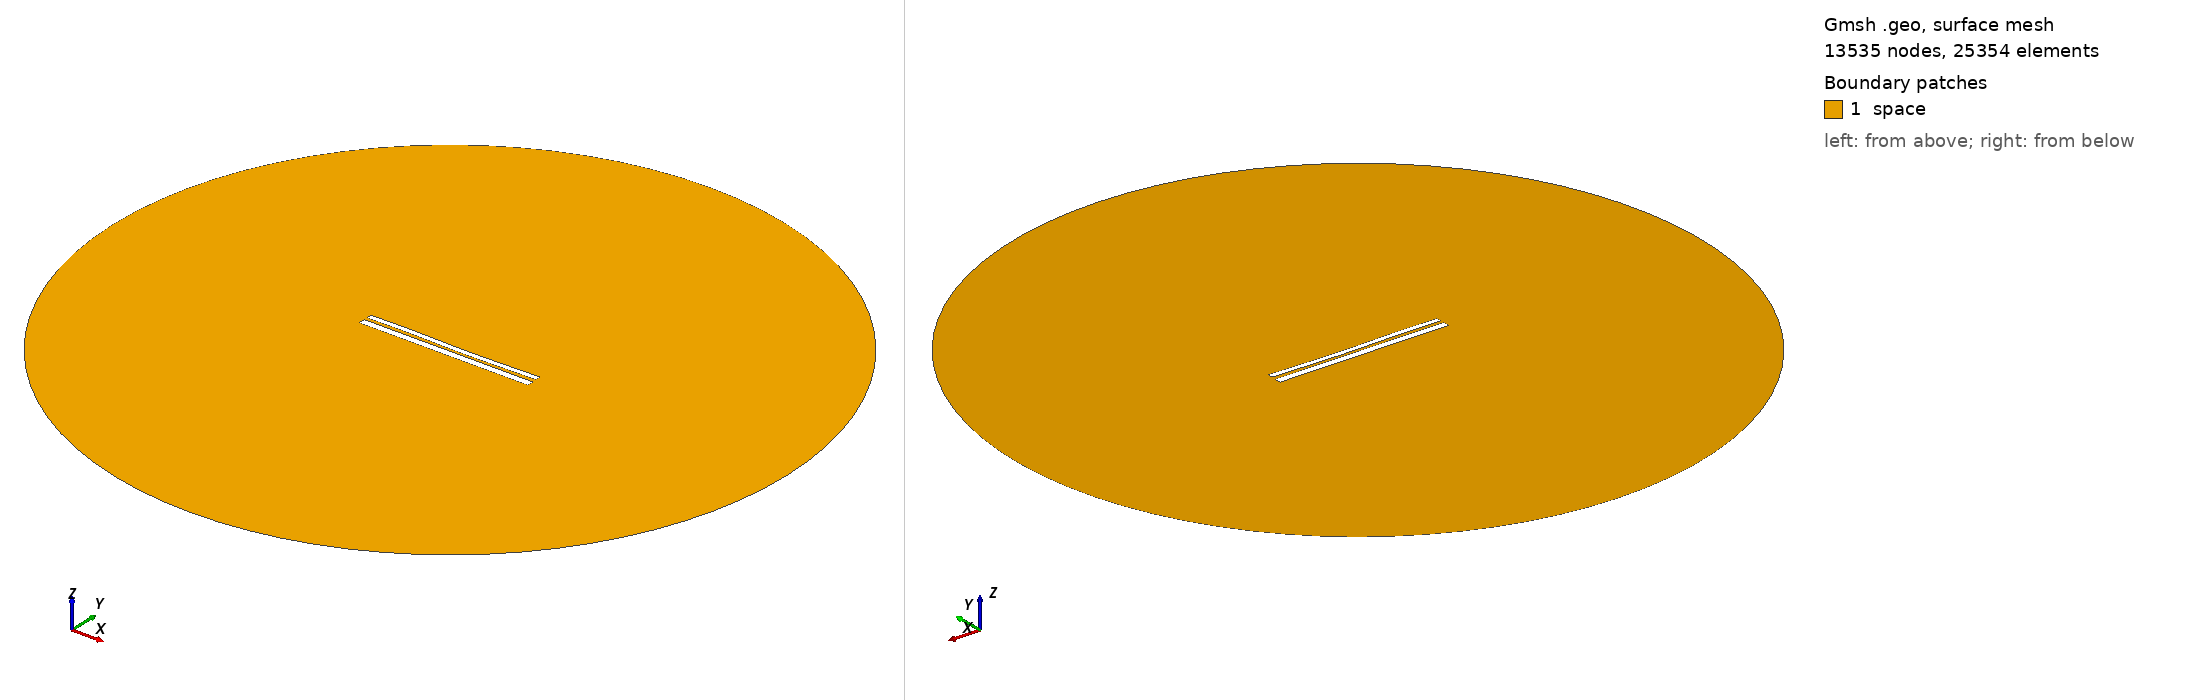

Gmsh geometry script, surface-meshed: 13535 nodes, 25354 surface elements. Boundary patches (legend numbers): 1 space. Left view from above one corner, right view from below the opposite corner. Legend entries are the model's physical surfaces. The drawing asked Gmsh for element sizes between 1% and 20% of the model's largest extent; the script's own settings can give other sizes.

=== 9649.geo (drawn) ===
//---------------------------------------
// Geometry kernel
//---------------------------------------

SetFactory("OpenCASCADE");



//---------------------------------------
// Parameters of the geometry
//---------------------------------------

// Overetch of the upper plate
overetch = 0.375;

// Distance between the plates
distance = 1.5;

// Discretization over the x axis (for the deformation)
nx = 50; 

// Length of the plate
L = 100 - overetch; 

// Number of modes
n = 4; 

// 1st mode coefficient
coeff(1) = 0.0;
beta(1) = 0.596864 * 3.1415926535 / L;

// 2nd mode coefficient
coeff(2) = -0.15;
beta(2) = 1.49418 * 3.1415926535 / L;

// 3rd mode coefficient
coeff(3) = 0.15;
beta(3) = 2.50025 * 3.1415926535 / L;

// 4th mode coefficient
coeff(4) = 0.07499999999999998;
beta(4) = 3.49999 * 3.1415926535 / L;



//---------------------------------------
// Upper plate (deformed rectangle)
//---------------------------------------

// Coordiantes of the upper plate
xmin = -50;
xmax = 50 - overetch;

// Height of the upper plate
yheight = 4 - 2 * overetch;

// Indexes of the points
UpperID[] = {};
LowerID[] = {};
LeftID[] = {};
RightID[] = {};

// Point index
p = 1;

// Horizontal edges
For i In {1:nx}
    x = xmin + (i-1)*(xmax - xmin)/(nx-1);

    y_bottom = distance / 2 + overetch;
    For j In {1:n}
        C = (Cosh(beta(j)*L) + Cos(beta(j)*L)) / (Sinh(beta(j)*L) + Sin(beta(j)*L));
        y_bottom  = y_bottom + coeff(j) * (Cosh(beta(j)*(x+50)) - Cos(beta(j)*(x+50)) - C * (Sinh(beta(j)*(x+50)) - Sin(beta(j)*(x+50))));
    EndFor

    y_top = y_bottom + yheight;

    Point(p) = {x, y_top, 0, 1.0};
    UpperID[i] = p;
    p = p + 1;

    Point(p) = {x, y_bottom, 0, 1.0};
    LowerID[i] = p;
    p = p + 1;
EndFor

// Create point lists
UpperPts[] = {}; LowerPts[] = {};
For i In {1:nx}
  UpperPts[] += {UpperID[i]};
  LowerPts[] += {LowerID[i]};
EndFor

// Build splines
Spline(1) = {UpperPts[]};
Spline(2) = {LowerPts[]};
Line(3) = {LowerPts[nx-1], UpperPts[nx-1]};
Line(4) = {LowerPts[0], UpperPts[0]};

// Build the plane surface
Curve Loop(1) = {2, 3, -1, -4};
Plane Surface(1) = {1};



//---------------------------------------
// Lower plate (rectangle)
//---------------------------------------

// Vertices
Point(1001) = {-50, -1, 0, 1.0};
Point(1002) = { 50, -1, 0, 1.0};
Point(1003) = { 50,  -5, 0, 1.0};
Point(1004) = {-50,  -5, 0, 1.0};

// Edges
Line(5) = {1001, 1002};
Line(6) = {1002, 1003};
Line(7) = {1003, 1004};
Line(8) = {1004, 1001};

// Plane surface
Line Loop(2) = {5, 6, 7, 8};
Plane Surface(2) = {2}; 



//---------------------------------------
// Outer (fictious) boundary
//---------------------------------------

// Points
Point(1005) = {0, 0, 0};       // Center
Point(1006) = {200, 0, 0};     // Start point
Point(1007) = {0, 200, 0};     // 90 degrees
Point(1008) = {-200, 0, 0};    // 180 degrees
Point(1009) = {0, -200, 0};    // 270 degrees

// Circle arcs (each needs start, center, end)
Circle(9) = {1006, 1005, 1007};
Circle(10) = {1007, 1005, 1008};
Circle(11) = {1008, 1005, 1009};
Circle(12) = {1009, 1005, 1006};

// Plane surface for the entire domain
Curve Loop(3) = {9, 10, 11, 12};
Surface(3) = {3};

// Subtract the plates from the whole domain to obtain the actual domain where we want to solve the equations
BooleanDifference{ Surface{3}; Delete; }{ Surface{1}; Surface{2}; Delete; }




//---------------------------------------
// Transfinite Lines/Curves
//---------------------------------------

// Set the number of points on the boundaries
r = 7;

// Plates
Transfinite Curve {1, 2} = 50*r Using Progression 1;
Transfinite Curve {3, 4} = 2*r Using Progression 1;
Transfinite Line {5, 7} = 50*r Using Progression 1;
Transfinite Line {6, 8} = 2*r Using Progression 1;

// Outer boundary
Transfinite Line {9, 10, 11, 12} = 20 Using Progression 1;



//---------------------------------------
// Physical groups
//---------------------------------------                

// Physical curves (boundaries)
Physical Line("force_segment", 10) = {2};
Physical Line("upper_plate", 11) = {1, 3, 4};
Physical Line("lower_plate", 12) = {5, 6, 7, 8};
Physical Line("boundary", 20) = {9, 10, 11, 12};

// Physical Surfaces
Physical Surface("space", 30) = {3};



//---------------------------------------
// 6. Generate the Mesh
//---------------------------------------

// 2D mesh generation
Mesh 2;
